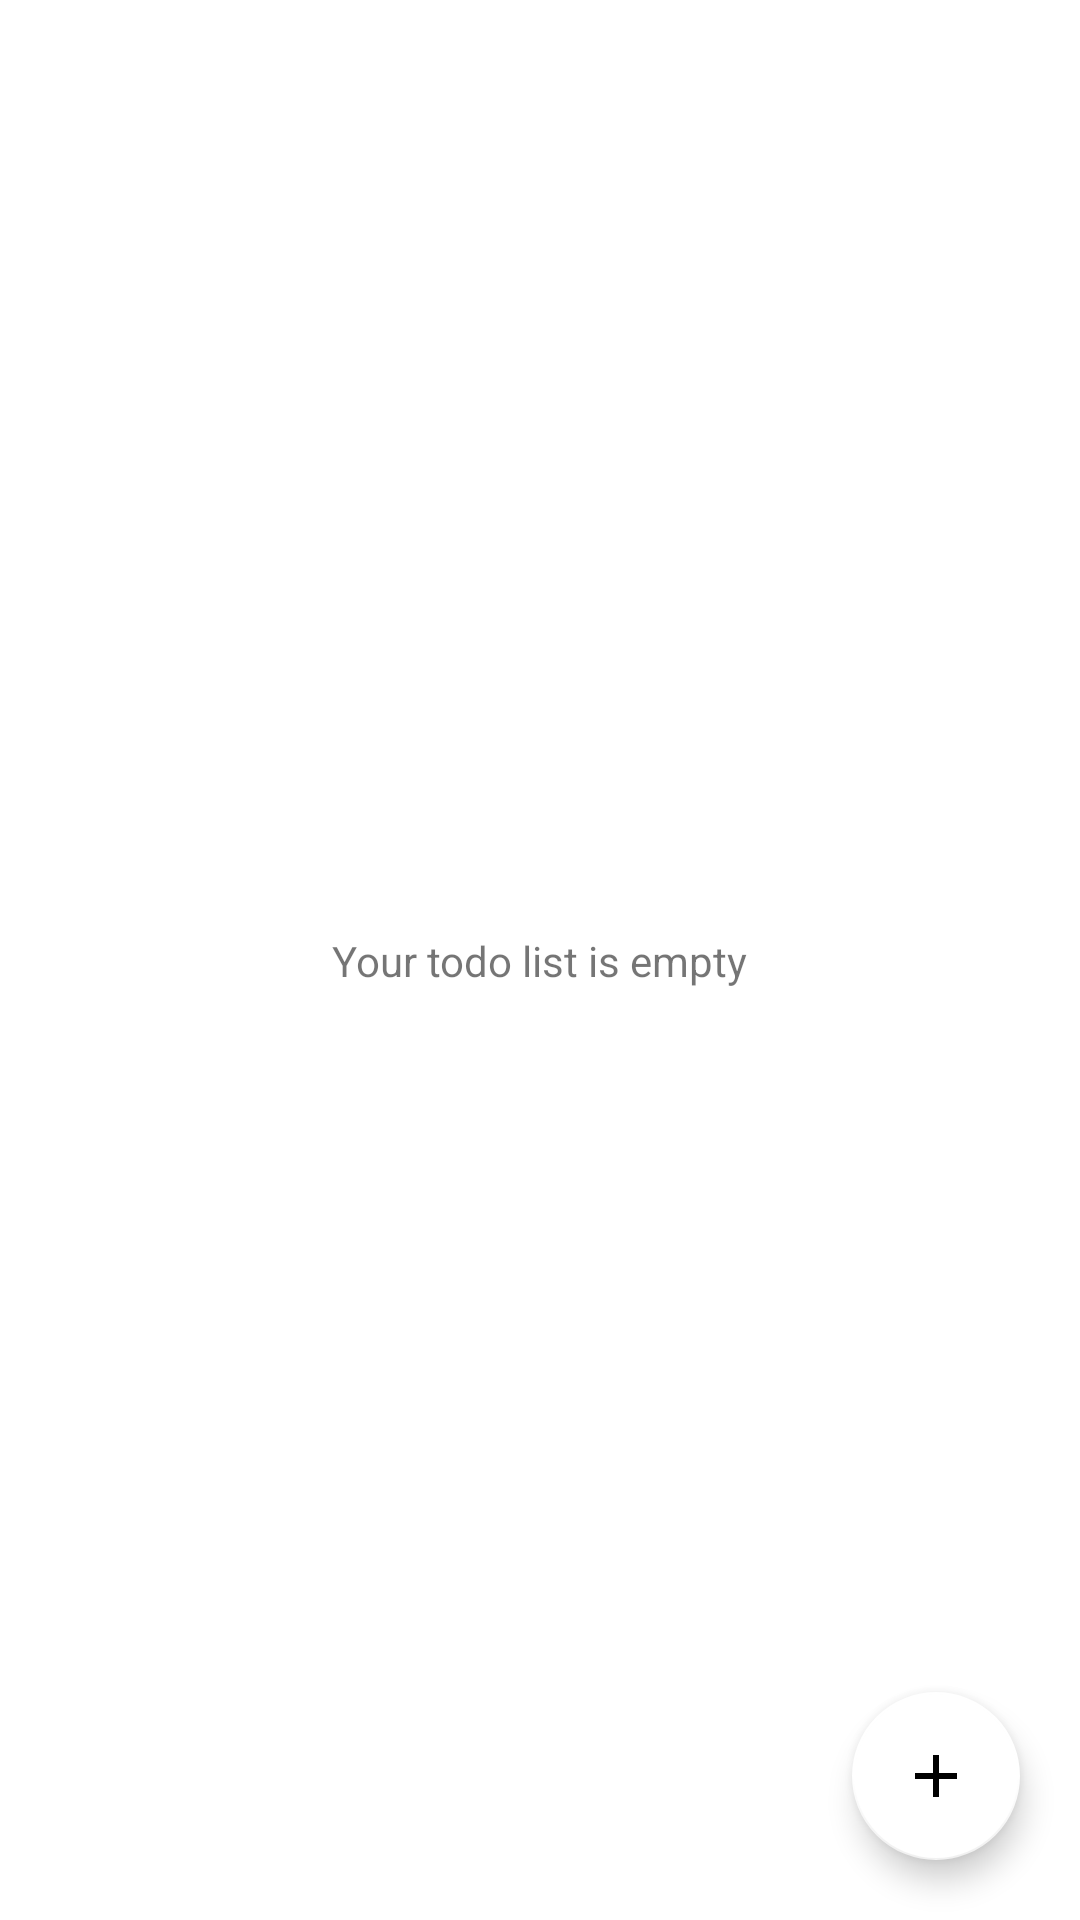

Reconstruct the res/layout file that produces this screen, plus the resources it refers to.
<!-- AndroidManifest.xml: application theme Theme.AndroidMVVMToDoApp -->
<!-- res/layout/fragment_home.xml -->
<?xml version="1.0" encoding="utf-8"?>
<androidx.constraintlayout.widget.ConstraintLayout xmlns:android="http://schemas.android.com/apk/res/android"
    xmlns:app="http://schemas.android.com/apk/res-auto"
    xmlns:tools="http://schemas.android.com/tools"
    android:id="@+id/main"
    android:layout_width="match_parent"
    android:layout_height="match_parent"
    tools:context=".ui.home.HomeFragment">

    <TextView
        android:id="@+id/textViewInfo"
        android:layout_width="wrap_content"
        android:layout_height="wrap_content"
        android:text="@string/label_your_todo_list_is_empty"
        android:visibility="visible"
        app:layout_constraintBottom_toBottomOf="parent"
        app:layout_constraintEnd_toEndOf="@+id/recyclerTodo"
        app:layout_constraintStart_toStartOf="@+id/recyclerTodo"
        app:layout_constraintTop_toTopOf="@+id/recyclerTodo" />

    <androidx.recyclerview.widget.RecyclerView
        android:id="@+id/recyclerTodo"
        android:layout_width="0dp"
        android:layout_height="0dp"
        app:layoutManager="androidx.recyclerview.widget.LinearLayoutManager"
        app:layout_constraintBottom_toBottomOf="parent"
        app:layout_constraintEnd_toEndOf="parent"
        app:layout_constraintStart_toStartOf="parent"
        app:layout_constraintTop_toTopOf="parent" />

    <com.google.android.material.floatingactionbutton.FloatingActionButton
        android:id="@+id/fabAddTodo"
        android:layout_width="wrap_content"
        android:layout_height="wrap_content"
        android:layout_margin="20dp"
        android:contentDescription="@string/label_add_todo"
        android:src="@drawable/ic_add"
        app:backgroundTint="@color/white"
        app:layout_constraintBottom_toBottomOf="parent"
        app:layout_constraintEnd_toEndOf="parent" />
</androidx.constraintlayout.widget.ConstraintLayout>
<!-- resources referenced by this layout -->
<resources>
  <!-- drawable ic_add (drawable) -->
  <vector xmlns:android="http://schemas.android.com/apk/res/android"
      android:width="24dp"
      android:height="24dp"
      android:tint="#FF0000"
      android:viewportWidth="24"
      android:viewportHeight="24">
      <path
          android:fillColor="@android:color/white"
          android:pathData="M19,13h-6v6h-2v-6H5v-2h6V5h2v6h6v2z" />
  </vector>
  <string name="label_add_todo">Add todo</string>
  <string name="label_your_todo_list_is_empty">Your todo list is empty</string>
  <style name="Theme.AndroidMVVMToDoApp" parent="Theme.MaterialComponents.DayNight.NoActionBar">
          
          <item name="colorPrimary">@color/purple_500</item>
          <item name="colorPrimaryVariant">@color/purple_700</item>
          <item name="colorOnPrimary">@color/white</item>
          
          <item name="colorSecondary">@color/teal_200</item>
          <item name="colorSecondaryVariant">@color/teal_700</item>
          <item name="colorOnSecondary">@color/black</item>
          
          <item name="android:statusBarColor" tools:targetApi="l">?attr/colorPrimaryVariant</item>
          <item name="android:windowActionBar">false</item>
          <item name="android:fitsSystemWindows">false</item>
          
      </style>
  <!-- not gathered from this repository: default colours our renderer supplied (Android Studio template values) -->
  <color name="purple_500">#FF6200EE</color>
  <color name="purple_700">#FF3700B3</color>
  <color name="teal_200">#FF03DAC5</color>
  <color name="teal_700">#FF018786</color>
  <color name="black">#FF000000</color>
  <color name="white">#FFFFFFFF</color>
</resources>
